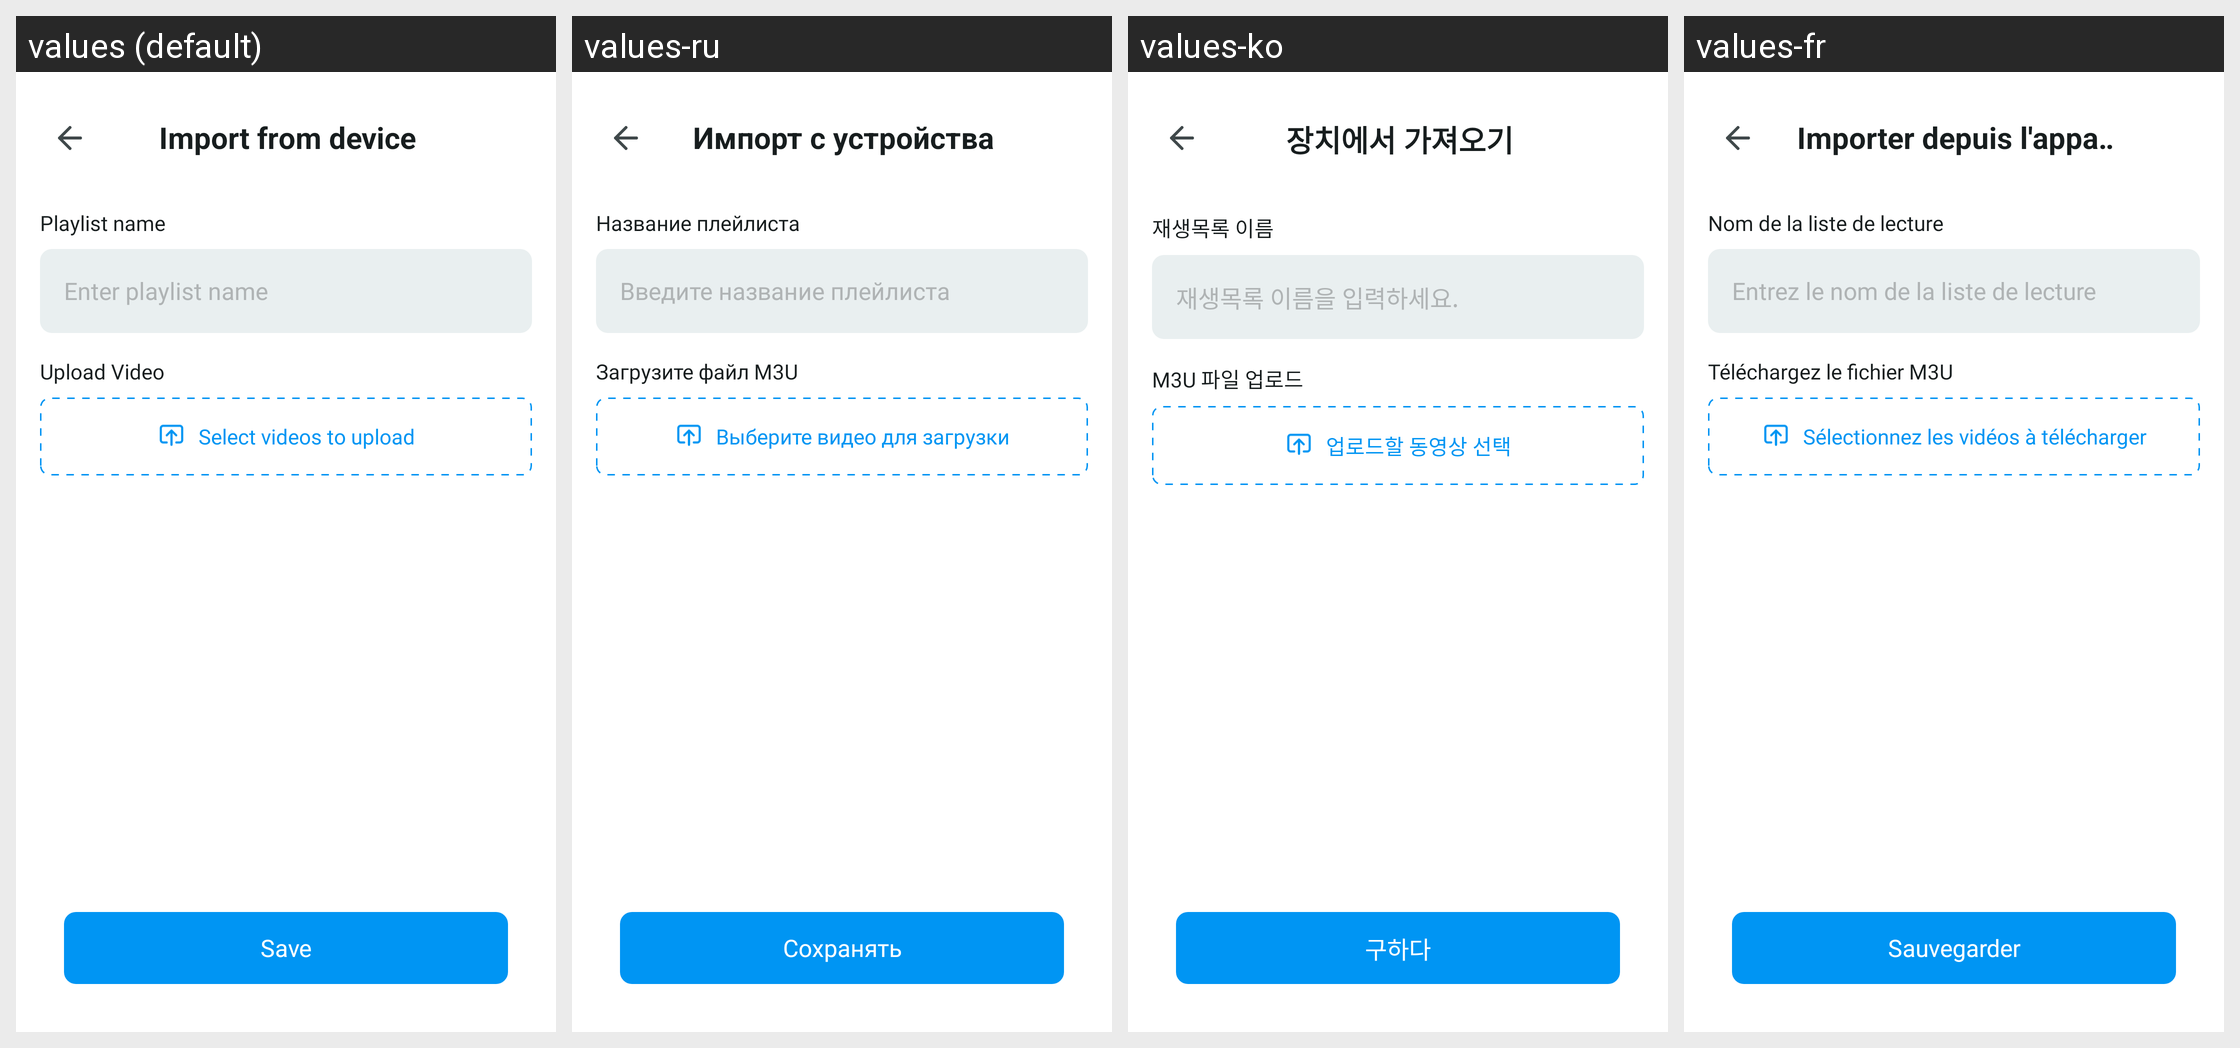

This grid shows one Android layout under several languages. Give, for every string resource on the screen, its name, the default text and each shown locale's text.
Android screen res/layout/import_playlist_device.xml rendered under 4 locales, left to right: values (default), values-ru, values-ko, values-fr. Device: Nexus 5 (rendered at 1080×1920; each locale shown at half size, 540×960, under a caption strip naming it); theme Theme.IPTV.
Other locales in the repository, not shown: values-ar, values-bn, values-de, values-es, values-hi, values-in, values-it, values-pt.
Strings drawn on this screen, with the default value and each locale's value (text and hints the layout hard-codes, and strings that could not be matched under every locale, appear in the picture but are not listed):

import_from_device
  values: Import from device
  values-ru: Импорт с устройства
  values-ko: 장치에서 가져오기
  values-fr: Importer depuis l'appareil

playlist_name_add
  values: Playlist name
  values-ru: Название плейлиста
  values-ko: 재생목록 이름
  values-fr: Nom de la liste de lecture

enter_playlist_name
  values: Enter playlist name
  values-ru: Введите название плейлиста
  values-ko: 재생목록 이름을 입력하세요.
  values-fr: Entrez le nom de la liste de lecture

upload_m3u_file
  values: Upload Video
  values-ru: Загрузите файл M3U
  values-ko: M3U 파일 업로드
  values-fr: Téléchargez le fichier M3U

select_videos_to_upload
  values: Select videos to upload
  values-ru: Выберите видео для загрузки
  values-ko: 업로드할 동영상 선택
  values-fr: Sélectionnez les vidéos à télécharger

save
  values: Save
  values-ru: Сохранять
  values-ko: 구하다
  values-fr: Sauvegarder
